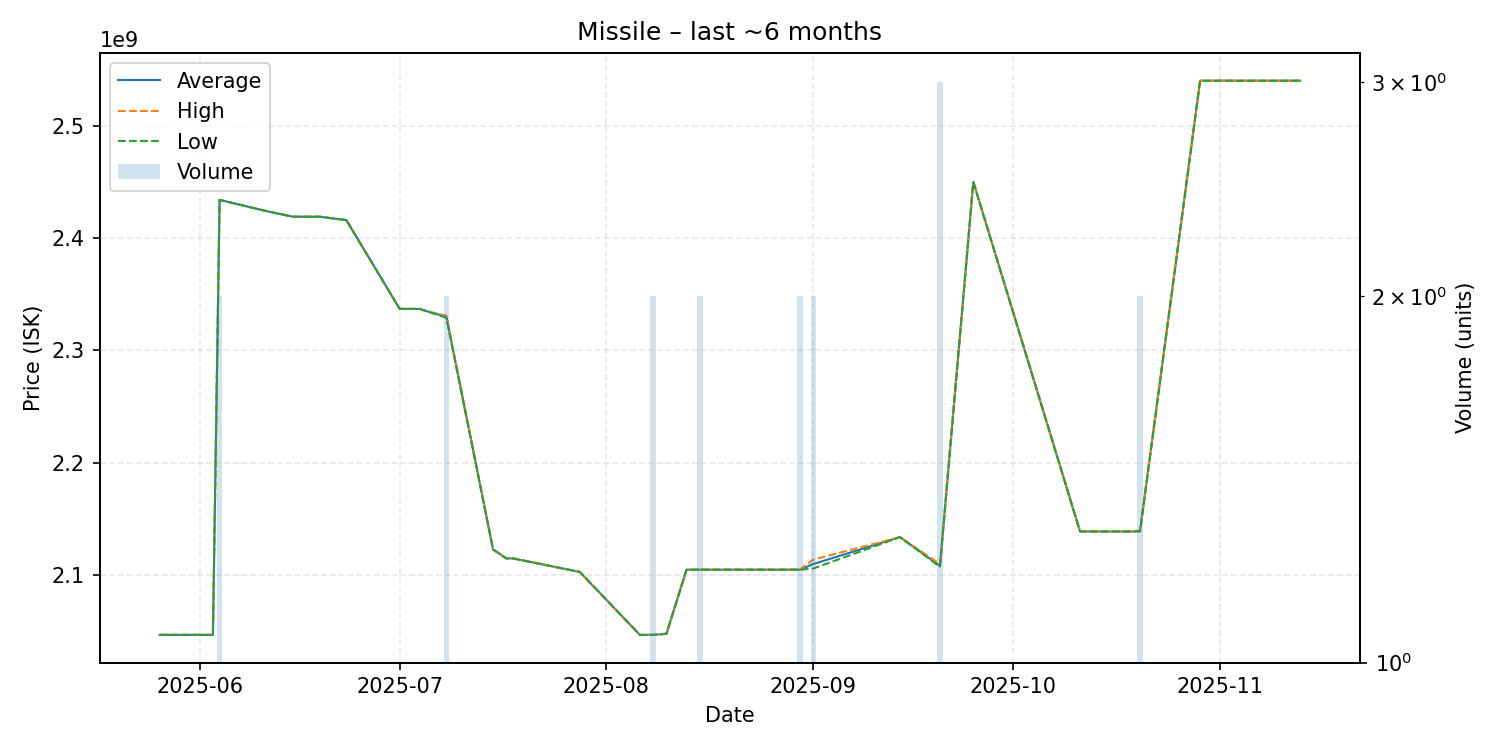

The table this chart was drawn from, first rows:
date, average, highest, lowest, order_count, volume
2025-05-26, 2047000000, 2047000000, 2047000000, 1, 1
2025-05-27, 2047000000, 2047000000, 2047000000, 1, 1
2025-06-03, 2047000000, 2047000000, 2047000000, 1, 1
2025-06-04, 2434000000, 2434000000, 2434000000, 2, 2
2025-06-11, 2424000000, 2424000000, 2424000000, 1, 1
2025-06-15, 2419000000, 2419000000, 2419000000, 1, 1
2025-06-18, 2419000000, 2419000000, 2419000000, 1, 1
2025-06-19, 2419000000, 2419000000, 2419000000, 1, 1
2025-06-23, 2416000000, 2416000000, 2416000000, 1, 1
2025-07-01, 2337000000, 2337000000, 2337000000, 1, 1
2025-07-04, 2337000000, 2337000000, 2337000000, 1, 1
2025-07-05, 2335000000, 2335000000, 2335000000, 1, 1
2025-07-08, 2330000000, 2331000000, 2329000000, 2, 2
2025-07-15, 2123000000, 2123000000, 2123000000, 1, 1
2025-07-17, 2115000000, 2115000000, 2115000000, 1, 1
2025-07-18, 2115000000, 2115000000, 2115000000, 1, 1
2025-07-28, 2103000000, 2103000000, 2103000000, 1, 1
2025-08-06, 2047000000, 2047000000, 2047000000, 1, 1
2025-08-08, 2047000000, 2047000000, 2047000000, 2, 2
2025-08-10, 2048000000, 2048000000, 2048000000, 1, 1
2025-08-13, 2105000000, 2105000000, 2105000000, 1, 1
2025-08-15, 2105000000, 2105000000, 2105000000, 2, 2
2025-08-18, 2105000000, 2105000000, 2105000000, 1, 1
2025-08-24, 2105000000, 2105000000, 2105000000, 1, 1
2025-08-30, 2105000000, 2105000000, 2105000000, 2, 2
2025-09-01, 2110000000, 2114000000, 2106000000, 2, 2
2025-09-14, 2134000000, 2134000000, 2134000000, 1, 1
2025-09-20, 2108333333, 2110000000, 2107500000, 3, 3
2025-09-25, 2450000000, 2450000000, 2450000000, 1, 1
2025-10-11, 2139000000, 2139000000, 2139000000, 1, 1
2025-10-18, 2139000000, 2139000000, 2139000000, 1, 1
2025-10-19, 2139000000, 2139000000, 2139000000, 1, 1
2025-10-20, 2139500000, 2140000000, 2139000000, 2, 2
2025-10-29, 2540000000, 2540000000, 2540000000, 1, 1
2025-11-01, 2540000000, 2540000000, 2540000000, 1, 1
2025-11-13, 2540000000, 2540000000, 2540000000, 1, 1
